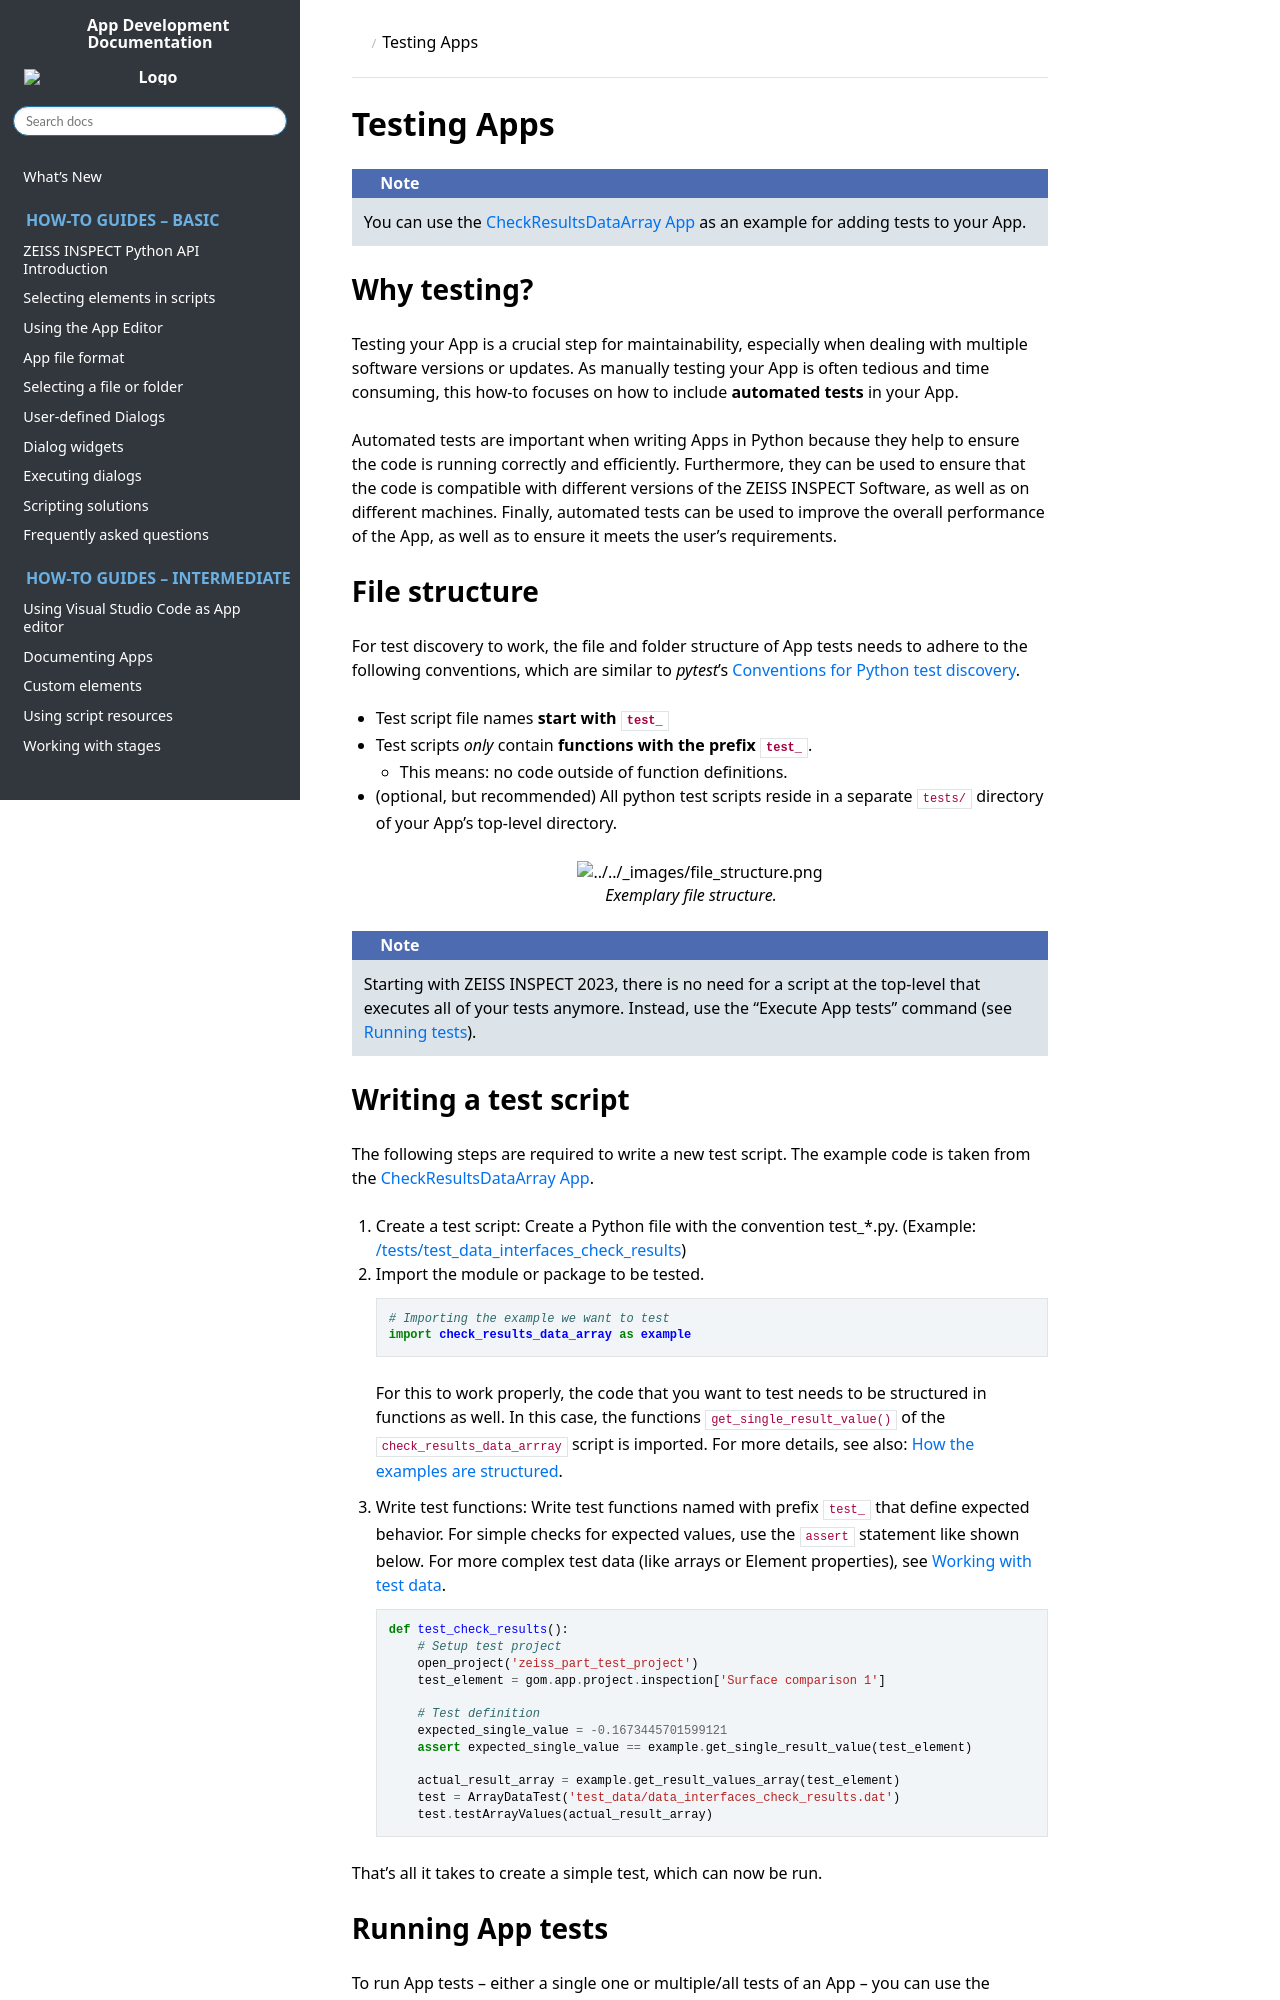

repository: ZEISS/zeiss-inspect-app-api · page: main/howtos/testing_apps/testing_apps.html · generator: sphinx

# Testing Apps

```{note}
You can use the <a href="../../python_examples/examples_overview.html#checkresultsdataarray">CheckResultsDataArray App</a> as an example for adding tests to your App.
```

## Why testing?

Testing your App is a crucial step for maintainability, especially when dealing with multiple software versions or updates. As manually testing your App is often tedious and time consuming, this how-to focuses on how to include **automated tests** in your App.

Automated tests are important when writing Apps in Python because they help to ensure the code is running correctly and efficiently. Furthermore, they can be used to ensure that the code is compatible with different versions of the ZEISS INSPECT Software, as well as on different machines. Finally, automated tests can be used to improve the overall performance of the App, as well as to ensure it meets the user’s requirements.

## File structure

For test discovery to work, the file and folder structure of App tests needs to adhere to the following conventions, which are similar to *pytest*'s [Conventions for Python test discovery](https://docs.pytest.org/en/stable/explanation/goodpractices.html#conventions-for-python-test-discovery).

* Test script file names **start with `test_`**
* Test scripts *only* contain **functions with the prefix `test_`**.
   * This means: no code outside of function definitions. 
* (optional, but recommended) All python test scripts reside in a separate `tests/` directory of your App's top-level directory.

```{figure} assets/file_structure.png
:align: center
Exemplary file structure.
```


```{note}
Starting with ZEISS INSPECT 2023, there is no need for a script at the top-level that executes all of your tests anymore. Instead, use the "Execute App tests" command (see [Running tests](#running-app-tests)).
```

## Writing a test script

The following steps are required to write a new test script. The example code is taken from the <a href="../../python_examples/examples_overview.html#checkresultsdataarray">CheckResultsDataArray App</a>.

1. Create a test script: Create a Python file with the convention test_*.py. 
   (Example: [/tests/test_data_interfaces_check_results](https://github.com/ZEISS/zeiss-inspect-app-examples/blob/main/AppExamples/data_interfaces/CheckResultsDataArray/scripts/tests/test_data_interfaces_check_results.py))
   
2. Import the module or package to be tested.

   ```python
   # Importing the example we want to test
   import check_results_data_array as example
   ```
   
   For this to work properly, the code that you want to test needs to be structured in functions as well. In this case, the functions `get_single_result_value()` of the `check_results_data_arrray` script is imported.
   For more details, see also: [How the examples are structured](../../python_examples/index.md#how-the-examples-are-structured).
   
3. Write test functions: Write test functions named with prefix `test_` that define expected behavior. For simple checks for expected values, use the `assert` statement like shown below. For more complex test data (like arrays or Element properties), see [Working with test data](#working-with-test-data).

   ```python
   def test_check_results():
       # Setup test project
       open_project('zeiss_part_test_project')
       test_element = gom.app.project.inspection['Surface comparison 1']

       # Test definition
       expected_single_value = -0.1673445701599121
       assert expected_single_value == example.get_single_result_value(test_element)

       actual_result_array = example.get_result_values_array(test_element)
       test = ArrayDataTest('test_data/data_interfaces_check_results.dat')
       test.testArrayValues(actual_result_array)
   ```

That's all it takes to create a simple test, which can now be run.

## Running App tests

To run App tests &ndash; either a single one or multiple/all tests of an App &ndash; you can use the integrated App Explorer or VSCode. You can also execute tests from a script.
